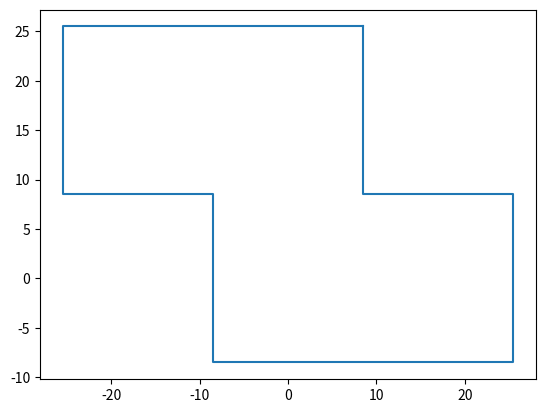

Reproduce this figure in Python.
import matplotlib.pyplot as plt
x = [8.5,8.5,25.5,25.5,-8.5,-8.5,-25.5,-25.5,8.5]
y = [25.5,8.5,8.5,-8.5,-8.5,8.5,8.5,25.5,25.5]

plt.figure()
plt.plot(x,y)
plt.show()